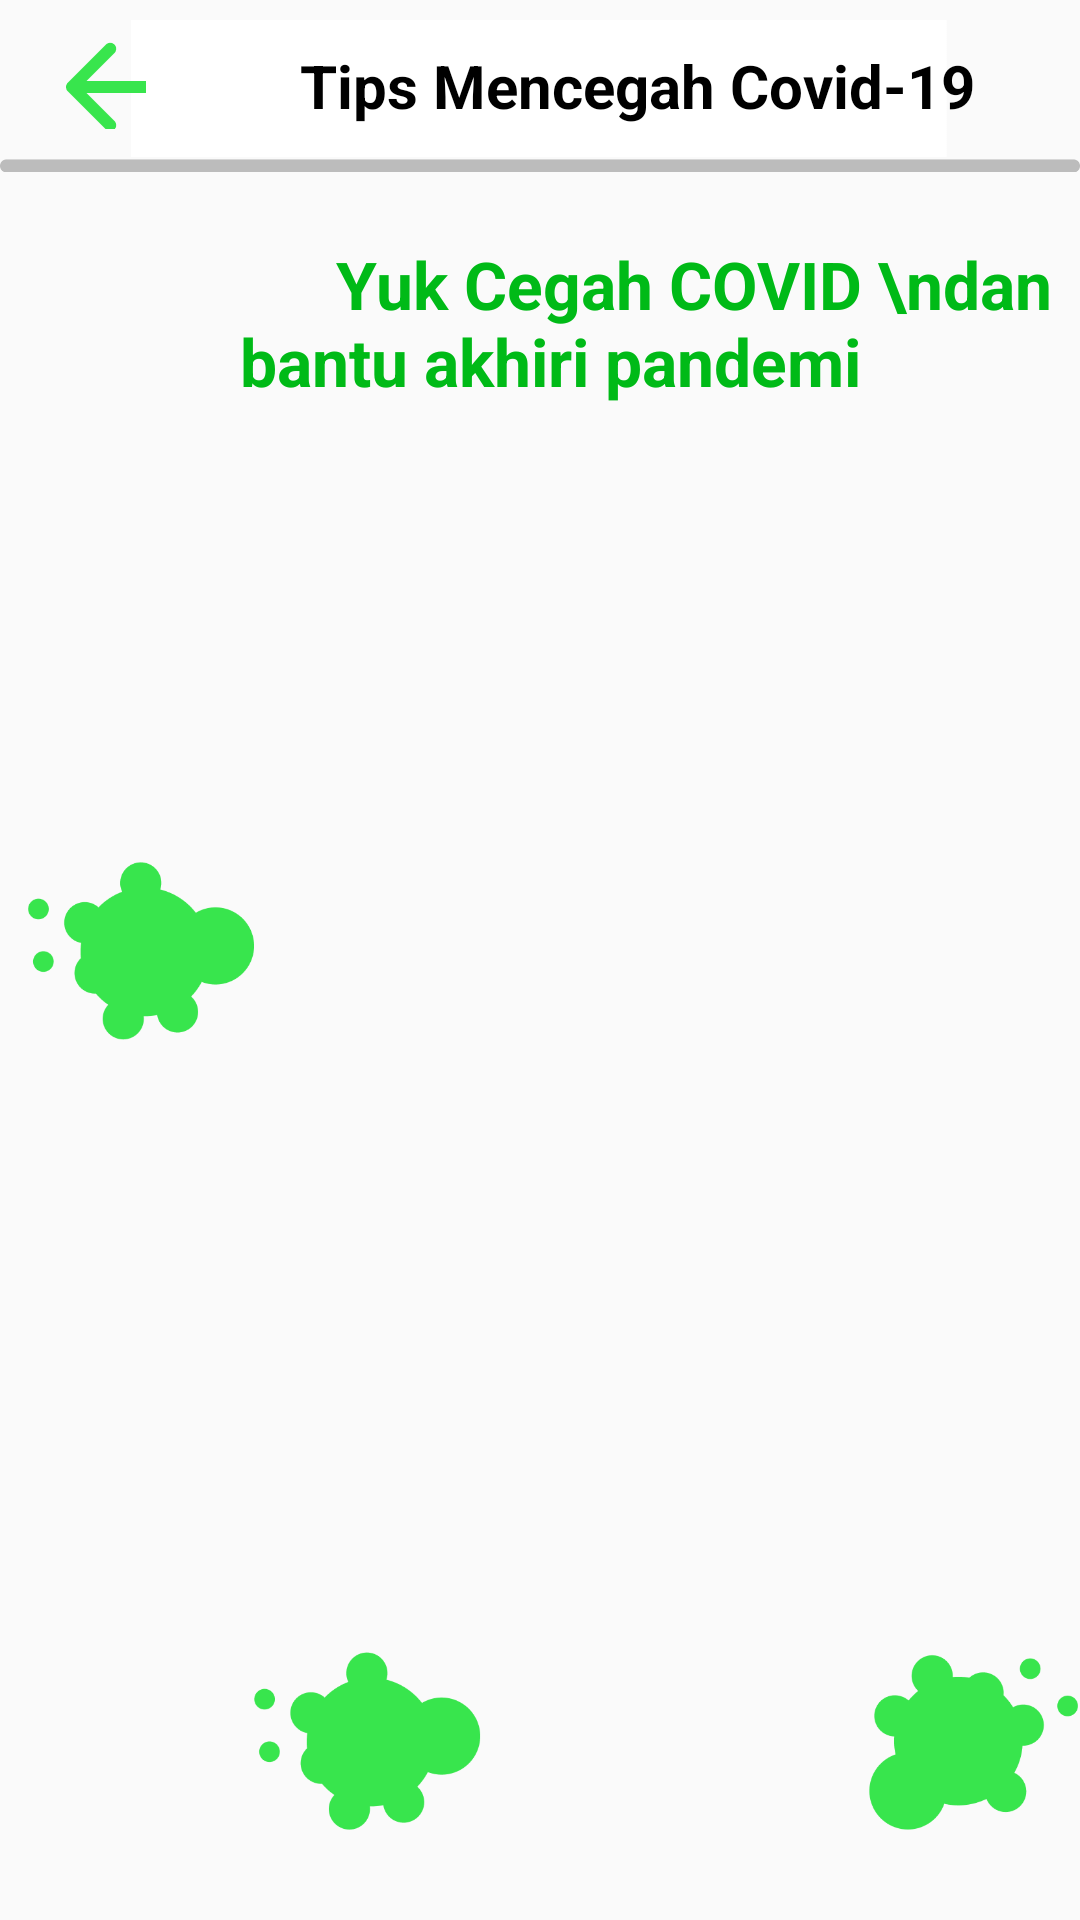

Produce the Android XML layout that renders to this screen, including the resource entries it uses.
<!-- AndroidManifest.xml: application theme Theme.AplikasiVaksin -->
<!-- res/layout/activity_tips.xml -->
<?xml version="1.0" encoding="utf-8"?>
<RelativeLayout xmlns:android="http://schemas.android.com/apk/res/android"
    xmlns:app="http://schemas.android.com/apk/res-auto"
    xmlns:tools="http://schemas.android.com/tools"
    android:layout_width="match_parent"
    android:layout_height="match_parent"
    tools:context=".TipsActivity">

    <ImageView
        android:layout_width="wrap_content"
        android:layout_height="64dp"
        android:src="@drawable/bg1"/>

    <ImageView
        android:id="@+id/btnBack"
        android:layout_width="30dp"
        android:layout_height="30dp"
        android:layout_marginLeft="20dp"
        android:layout_marginTop="13dp"
        android:src="@drawable/back"/>

    <TextView
        android:layout_width="wrap_content"
        android:layout_height="wrap_content"
        android:text="Tips Mencegah Covid-19"
        android:textSize="20dp"
        android:textColor="@color/black"
        android:textStyle="bold"
        android:layout_marginTop="15dp"
        android:layout_marginLeft="100dp"/>

    <ImageView
        android:layout_width="470dp"
        android:layout_height="410dp"
        android:src="@drawable/bg8"
        android:layout_marginTop="250dp"/>

    <LinearLayout
        android:layout_width="wrap_content"
        android:layout_height="wrap_content"
        android:orientation="vertical">

        <TextView
            android:layout_width="wrap_content"
            android:layout_height="wrap_content"
            android:text="      Yuk Cegah COVID \ndan bantu akhiri pandemi"
            android:textStyle="bold"
            android:textSize="22dp"
            android:textColor="#00BA17"
            android:layout_marginTop="80dp"
            android:layout_marginLeft="80dp"/>

    </LinearLayout>

</RelativeLayout>
<!-- resources referenced by this layout -->
<resources>
  <!-- drawable back: png bitmap (drawable, 855 bytes) -->
  <!-- drawable bg1: png bitmap (drawable, 3382 bytes) -->
  <!-- drawable bg8: png bitmap (drawable, 30974 bytes) -->
  <style name="Theme.AplikasiVaksin" parent="Theme.AppCompat.Light.NoActionBar">
          
          <item name="colorPrimary">@color/purple_500</item>
          <item name="colorPrimaryVariant">@color/purple_700</item>
          <item name="colorOnPrimary">@color/white</item>
          
          <item name="colorSecondary">@color/teal_200</item>
          <item name="colorSecondaryVariant">@color/teal_700</item>
          <item name="colorOnSecondary">@color/black</item>
          
          <item name="android:statusBarColor">?attr/colorPrimaryVariant</item>
          
          <item name="colorControlNormal">#000000</item>
      </style>
  <!-- not gathered from this repository: default colours our renderer supplied (Android Studio template values) -->
  <color name="purple_500">#FF6200EE</color>
  <color name="purple_700">#FF3700B3</color>
  <color name="teal_200">#FF03DAC5</color>
  <color name="teal_700">#FF018786</color>
  <color name="black">#FF000000</color>
  <color name="white">#FFFFFFFF</color>
</resources>
